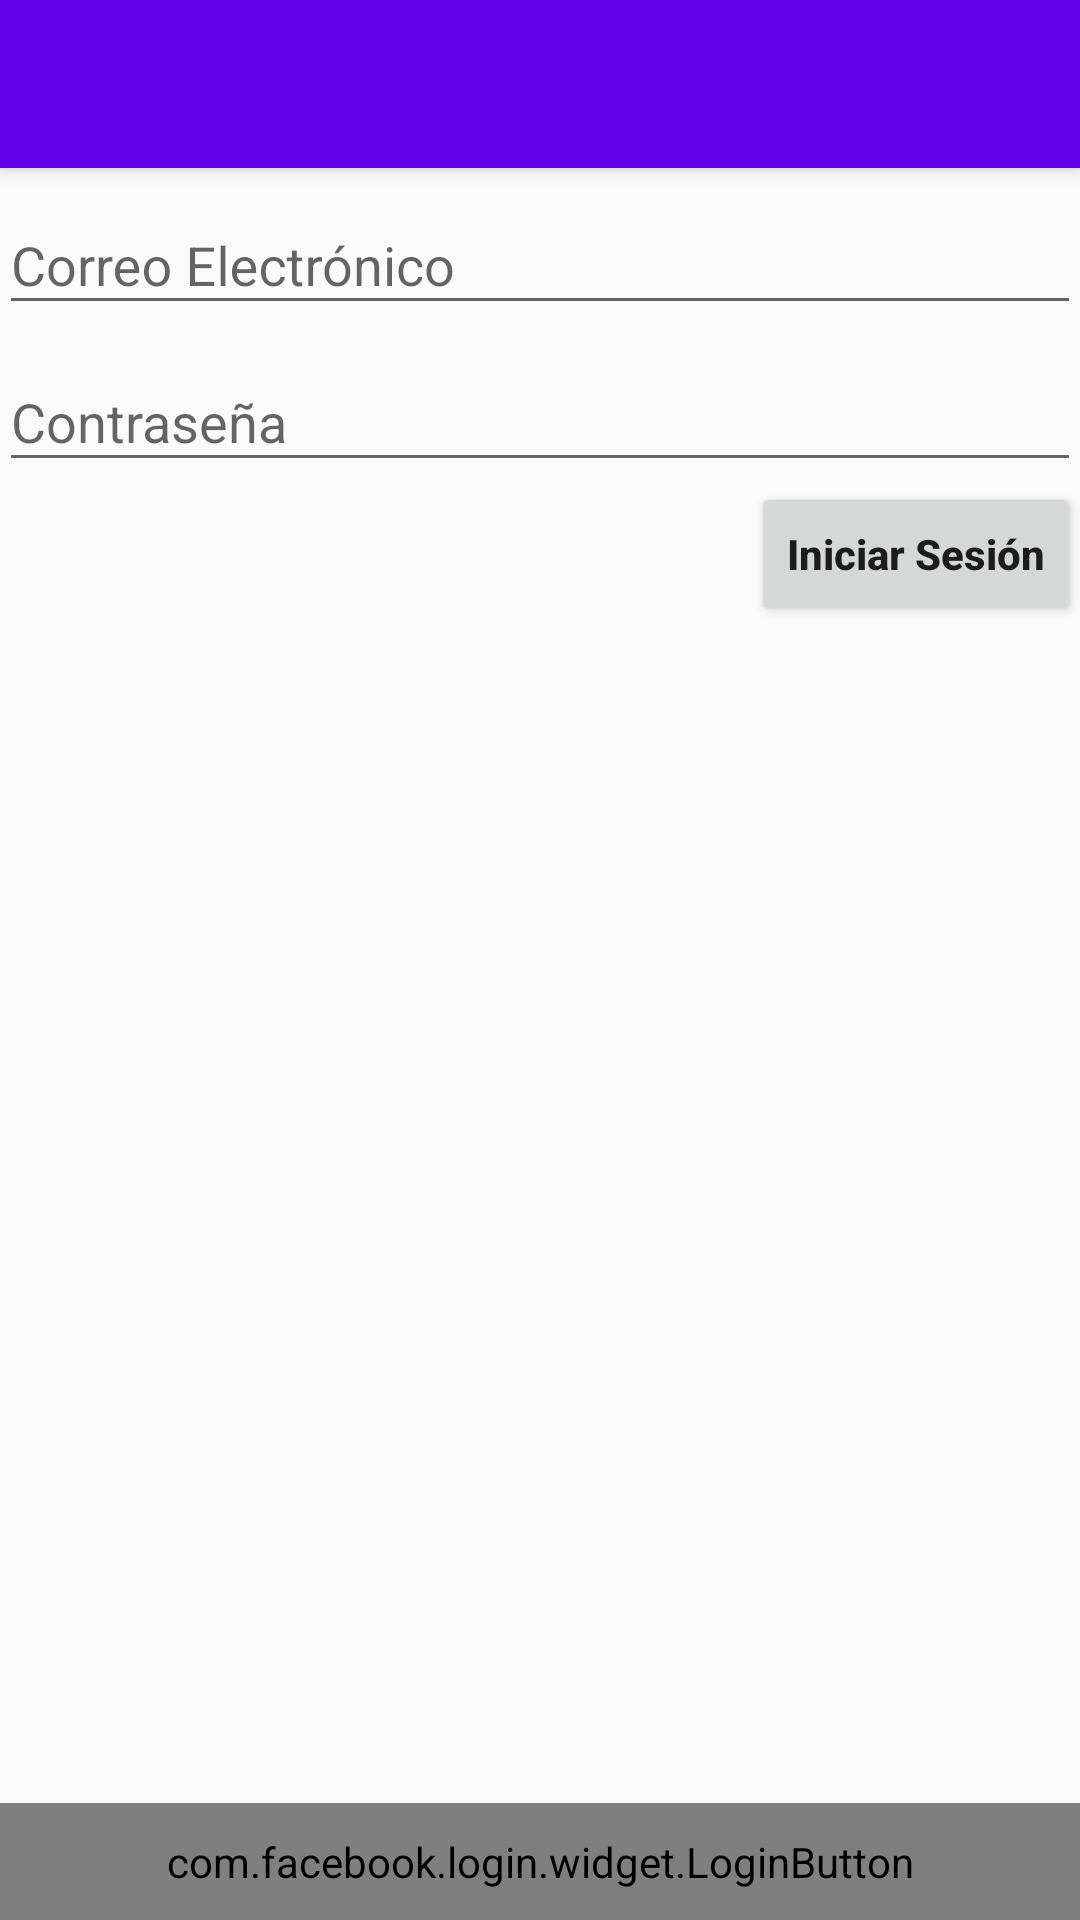

This screen was rendered from an Android layout file. Write that file and the resources it references.
<!-- AndroidManifest.xml: activity theme AppTheme.NoActionBar -->
<!-- res/layout/activity_iniciar_sesion.xml -->
<?xml version="1.0" encoding="utf-8"?>
<android.support.design.widget.CoordinatorLayout xmlns:android="http://schemas.android.com/apk/res/android"
    xmlns:app="http://schemas.android.com/apk/res-auto"
    xmlns:tools="http://schemas.android.com/tools"
    android:layout_width="match_parent"
    android:layout_height="match_parent"
    android:fitsSystemWindows="true">

    <android.support.design.widget.AppBarLayout
        android:layout_width="match_parent"
        android:layout_height="wrap_content"
        android:theme="@style/AppTheme.AppBarOverlay">

        <android.support.v7.widget.Toolbar
            android:id="@+id/toolbar"
            android:layout_width="match_parent"
            android:layout_height="?attr/actionBarSize"
            android:background="?attr/colorPrimary"
            app:popupTheme="@style/AppTheme.PopupOverlay" />

    </android.support.design.widget.AppBarLayout>

    <include layout="@layout/content_iniciar_sesion" />


</android.support.design.widget.CoordinatorLayout>
<!-- res/layout/content_iniciar_sesion.xml (included above) -->
<?xml version="1.0" encoding="utf-8"?>
<RelativeLayout xmlns:android="http://schemas.android.com/apk/res/android"
    xmlns:app="http://schemas.android.com/apk/res-auto"
    xmlns:tools="http://schemas.android.com/tools"
    android:layout_width="match_parent"
    android:layout_height="match_parent"
    android:paddingBottom="@dimen/activity_vertical_margin"
    android:paddingLeft="@dimen/activity_horizontal_margin"
    android:paddingRight="@dimen/activity_horizontal_margin"
    android:paddingTop="@dimen/activity_vertical_margin"
    app:layout_behavior="@string/appbar_scrolling_view_behavior"
    tools:context="com.sainet.mislugaresapp.RegistroEmailActivity"
    tools:showIn="@layout/activity_iniciar_sesion">



    <android.support.design.widget.TextInputLayout
        android:layout_width="match_parent"
        android:layout_height="wrap_content"
        android:id="@+id/input_email">

        <EditText
            android:id="@+id/email"
            android:layout_width="match_parent"
            android:layout_height="wrap_content"
            android:hint="@string/correo"
            android:inputType="textEmailAddress"
            android:maxLines="1"
            android:singleLine="true" />

    </android.support.design.widget.TextInputLayout>

    <android.support.design.widget.TextInputLayout
        android:layout_width="match_parent"
        android:layout_height="wrap_content"
        android:id="@+id/inpur_password"
        android:layout_below="@+id/input_email">

        <EditText
            android:id="@+id/password"
            android:layout_width="match_parent"
            android:layout_height="wrap_content"
            android:hint="@string/contrasena"
            android:imeActionId="@+id/login"
            android:imeActionLabel="@string/action_sign_in_short"
            android:imeOptions="actionUnspecified"
            android:inputType="textPassword"
            android:maxLines="1"
            android:singleLine="true" />

    </android.support.design.widget.TextInputLayout>

    <com.facebook.login.widget.LoginButton
        android:id="@+id/login_button"
        android:layout_width="match_parent"
        android:layout_height="wrap_content"
        android:paddingBottom="10dp"
        android:paddingTop="10dp"
        android:layout_gravity="bottom"
        android:layout_alignParentBottom="true"
        android:layout_alignParentRight="true"
        android:layout_alignParentEnd="true" />

    <Button
        android:id="@+id/email_sign_in_button"
        android:layout_width="wrap_content"
        android:layout_height="wrap_content"
        android:text="@string/action_sign_in"
        android:textStyle="bold"
        android:layout_gravity="right"
        android:layout_below="@+id/inpur_password"
        android:layout_alignParentRight="true"
        android:layout_alignParentEnd="true" />

</RelativeLayout>
<!-- resources referenced by this layout -->
<resources>
  <string name="action_sign_in">Iniciar Sesión</string>
  <string name="action_sign_in_short">Iniciar Sesión</string>
  <string name="contrasena">Contraseña</string>
  <string name="correo">Correo Electrónico</string>
  <style name="AppTheme.AppBarOverlay" parent="ThemeOverlay.AppCompat.Dark.ActionBar" />
  <style name="AppTheme.PopupOverlay" parent="ThemeOverlay.AppCompat.Light" />
  <style name="AppTheme.NoActionBar">
          <item name="android:windowFullscreen">true</item>
          <item name="colorPrimary">@color/colorPrimary</item>
          <item name="colorPrimaryDark">@color/colorPrimaryDark</item>
          <item name="colorAccent">@color/colorAccent</item>
          <item name="windowActionBar">false</item>
          <item name="windowNoTitle">true</item>
          <item name="windowActionModeOverlay">true</item>
          <item name="textAllCaps">false</item>
          <item name="android:textAllCaps">false</item>
          <item name="actionModeBackground">@color/colorPrimary</item>
          <item name="android:actionModeBackground">@color/colorPrimary</item>
      </style>
  <!-- not gathered from this repository: default colours our renderer supplied (Android Studio template values) -->
  <color name="colorPrimary">#FF6200EE</color>
  <color name="colorPrimaryDark">#FF3700B3</color>
  <color name="colorAccent">#FF03DAC5</color>
</resources>
